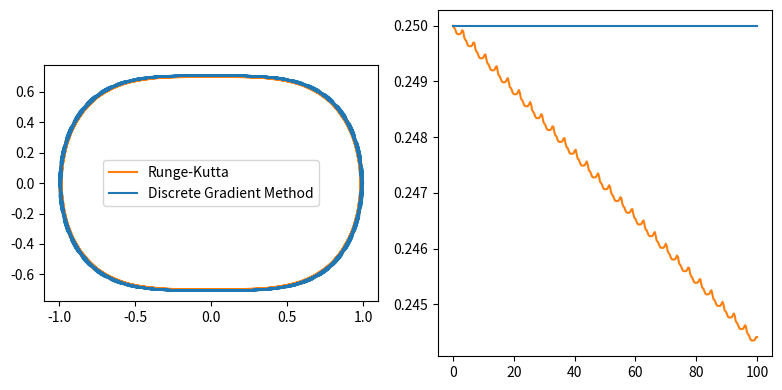

Write the Python code that produced this figure.
import numpy as np 
import matplotlib.pyplot as plt 
from functools import partial 

# エネルギー: 
# H(x, y) = x^4/4 + y^2/2
# ハミルトン系: 
# x' = y 
# y' = -x^3
# 離散勾配法: 
# (x_{n+1} - x_n) / \tau = (y_{n+1} + y_n) / 2
# (y_{n+1} - y_n) / \tau = -(x_{n+1}^3 + x_{n+1}^2x_n + x_{n+1}x_n^2 + x_n^3) / 4

# エネルギー (ハミルトニアン)
H = lambda x: (x[0]**4) / 4 + (x[1]**2) / 2 

# ベクトル場を定義
def f(x: np.ndarray) -> np.ndarray:
    return np.array([
        x[1],
        -x[0]**3 
    ])

# 古典的ルンゲ=クッタ (４段陽的ルンゲ=クッタ)
def runge_kutta(x: np.ndarray, tau: float) -> np.ndarray:
    k1 = f(x)
    k2 = f(x + tau/2 * k1)
    k3 = f(x + tau/2 * k2)
    k4 = f(x + tau * k3)
    return x + tau/6 * (k1 + 2*k2 + 2*k3 + k4)

# 離散勾配法から得られる関数およびそのヤコビ行列
def F(x: np.ndarray, x_n: np.ndarray, tau: float) -> np.ndarray:
    return x - x_n - tau * np.array([
        (x[1] + x_n[1]) / 2,
        -(x[0]**3 + x[0]**2 * x_n[0] + x[0] * x_n[0]**2 + x_n[0]**3) / 4 
    ])
def DF(x: np.ndarray, x_n: np.ndarray, tau: float) -> np.ndarray: 
    return np.array([
        [1, -tau/2], 
        [tau/4 * (3*x[0]**2 + 2*x_n[0]*x[0] + x_n[0]**2), 1] 
    ])

# ニュートン法 
def newton_method(Fn, DFn, x_init: np.ndarray) -> np.ndarray: 
    # 初期化
    x_prev = np.copy(x_init) # x^k
    x_update = np.empty_like(x_init) # x^{k+1}
    res: float = 1.0 # \|x^{k+1} - x^k\|
    count: int = 0 
    # 反復計算
    while res > 1e-10: 
      x_prev = x_update
      x_update = x_prev - np.linalg.solve(DFn(x_prev), Fn(x_prev)) 
      res = np.linalg.norm(x_update - x_prev)
      count += 1 
      if count == 1000:
         raise ValueError('Newton method does not converge.') 
    return x_update

fig, ax = plt.subplots(1, 2, figsize=(8, 4))
ax[0].set_aspect('equal')

# 時間区間分割
T: float = 100
N: int = 300
t = np.linspace(0, T, N+1)
tau: float = T/N
# tau の値を関数に部分適用 
F = partial(F, tau=tau) 
DF = partial(DF, tau=tau)

# 初期条件
x0 = [1.0, 0.0]

# 配列を初期化
x= np.empty((2, N+1), dtype = float)
x_RK = np.empty((2, N+1), dtype = float)
x[:] = np.nan
x_RK[:] = np.nan
x[:, 0] = x0
x_RK[:, 0] = x0

# 離散勾配法 
for i in range(N): 
    # x_n を部分適用 
    Fn = partial(F, x_n = x[:, i])
    DFn = partial(DF, x_n = x[:, i])
    # ニュートン法
    x[:, i+1] = newton_method(Fn, DFn, x[:, i])

# ルンゲ=クッタ法 (比較用)
for i in range(N):
    x_RK[:, i+1] = runge_kutta(x_RK[:, i], tau)

# プロット
ax[0].plot(x_RK[0], x_RK[1], color='tab:orange', label='Runge-Kutta')
ax[0].plot(x[0], x[1], color='tab:blue', label='Discrete Gradient Method')
ax[0].legend()
ax[1].plot(t, H(x_RK), color='tab:orange')
ax[1].plot(t, H(x), color='tab:blue')
fig.tight_layout()
plt.show()
